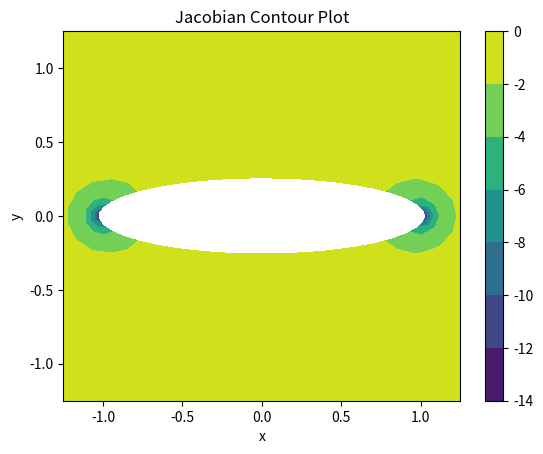
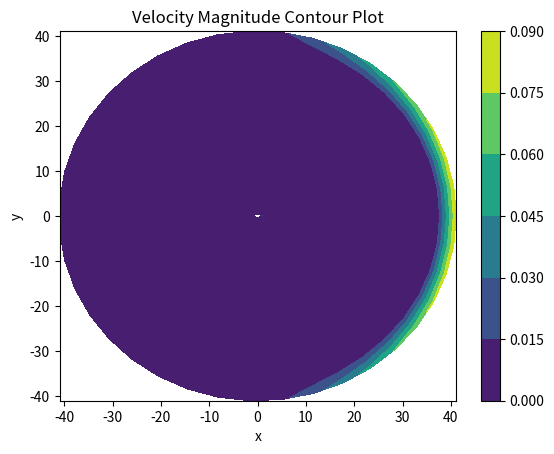
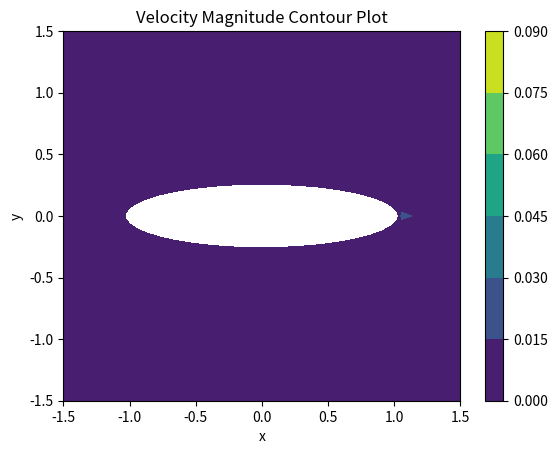

Write the Python code that produced these figures, in order.
# -*- coding: utf-8 -*-
"""
Created using prof's notes in Tuesday 12/6 class

@author: jjser
"""

import numpy as np
import matplotlib.pyplot as plt
import math
from numpy import linalg as la

#### Initializing Everything
# Parameters
ni = 40 # number of cells in i
nj = 40 # number of cells in j
g = 1 # number of ghost cells
xii = 0.0
xif = 2*np.pi
etai = 0.255
etaf = 4.41 #3.72 is 10 chord lengths away, 4.41 is 20
dxi =  (xif  - xii ) / (ni-1)
deta = (etaf - etai) / (nj-1) 
dt = 0.01 #0.0144 # comptime()
print('dt is', str(np.round(dt ,5)))
 
# Grid
eta = np.zeros((ni+2*g,nj+2*g))
xi = np.zeros((ni+2*g,nj+2*g))
x = np.zeros((ni+2*g,nj+2*g))
y = np.zeros((ni+2*g,nj+2*g))

# Grid
eta = np.zeros((ni+2*g,nj+2*g))
xi  = np.zeros((ni+2*g,nj+2*g))
x   = np.zeros((ni+2*g,nj+2*g))
y   = np.zeros((ni+2*g,nj+2*g))

# Fluid Quantities
U    = np.zeros((ni+2*g,nj+2*g,4)) # rho, rhou, rhov, rhoE
ruvp = np.zeros((ni+2*g,nj+2*g,4)) # rho, u, v and pressure
 
# Derivatives and Jacobian
dxidx  = np.zeros((ni+2*g,nj+2*g))
dxidy  = np.zeros((ni+2*g,nj+2*g))
detadx = np.zeros((ni+2*g,nj+2*g))
detady = np.zeros((ni+2*g,nj+2*g))
J      = np.zeros((ni+2*g,nj+2*g))

#### Initializing the Grid
# Notes: ghost cells are treated as 0 index
ib = g # 1
jb = g # 1
ie = ib + ni - 1 # ni
je = jb + nj - 1 # nj
# Initializing the Grid
def ell_grid():
    for i in np.arange(ib,ie+1): # goes from ib to ie
        for j in np.arange(jb,je+1): # goes from jb to je
            xi[i,j]  = (i-ib) * (xif  - xii ) / (nj-1) + xii 
            eta[i,j] = (j-jb) * (etaf - etai) / (nj-1) + etai
    for i in np.arange(ib,ie+1):
        for j in np.arange(jb,je+1):
            x[i,j] = np.cosh(eta[i,j]) * np.cos(xi[i,j])
            y[i,j] = np.sinh(eta[i,j]) * np.sin(xi[i,j])        
 
#### Calculating Derivatives and Jacobian
def deri_jaco():
    for i in np.arange(ib,ie+1):
        for j in np.arange(jb,je+1):
            if i > ib and i < ie:
                # central
                dx_dxi = (x[i+1,j]-x[i-1,j]) / (2 * dxi)
                dy_dxi = (y[i+1,j]-y[i-1,j]) / (2 * dxi)
            elif i == ib:
                # forward
                dx_dxi = (x[i+1,j]-x[i,j]) / (dxi)
                dy_dxi = (y[i+1,j]-y[i,j]) / (dxi)
            elif i == ie:
                # backward
                dx_dxi = (x[i,j]-x[i-1,j]) / (dxi)
                dy_dxi = (y[i,j]-y[i-1,j]) / (dxi)
            
            if j > jb and j < je:
                # central
                dx_deta = (x[i,j+1]-x[i,j-1]) / (2 * deta)
                dy_deta = (y[i,j+1]-y[i,j-1]) / (2 * deta)
            elif j == jb:
                # forward
                dx_deta = (x[i,j+1]-x[i,j]) / (deta)
                dy_deta = (y[i,j+1]-y[i,j]) / (deta)
            elif j == je:
                # backward
                dx_deta = (x[i,j]-x[i,j-1]) / (deta)
                dy_deta = (y[i,j]-y[i,j-1]) / (deta)    
            J[i,j] = 1 / (dx_dxi*dy_deta-dy_dxi*dx_deta)
        
            dxidx[i,j] = dy_deta * J[i,j]
            dxidy[i,j] = -dx_deta * J[i,j]
            detadx[i,j] = -dy_dxi * J[i,j]
            detady[i,j] = dx_dxi * J[i,j]
    Bound(J)
    Bound(dxidx)
    Bound(dxidy)
    Bound(detadx)
    Bound(detady)    
# Compute time step
''' hmm idk how to implement this one '''
def comptime():
    T = np.zeros((ni+2*g,nj+2*g,2))
    for i in np.arange(ib,ie+1): # goes from ib to ie
        for j in np.arange(jb,je+1): # goes from je to je
            T[i,j,0] = 0 
        
#### Initial Condition
# Set Initial Condition
ga = 1.4
r0 = 1.0
p0 = 1.0 / ga
c0 = math.sqrt(p0*ga/r0)
u0 = 6 * c0
#u0 = [0.4, 0.85, 1.5, 6]
v0 = 0.0
def ell_init():
    # All of the other initial conditions
    # Far Field Initial Conditions, only at the outer layer
    for i in np.arange(ib,ie+1):
        for j in np.arange(je+1,je+2): # from je+1 only
            U[i,j,0] = r0  
            U[i,j,1] = u0 #u0 
            r0q = 0.5 * (U[i,j,1]**2 + U[i,j,2]**2) / r0
            E0 = r0q + p0/(ga-1)
            U[i,j,3] = E0
            
    # Initial Conditions Not including the boundary
    for i in np.arange(ib,ie+1): 
        for j in np.arange(jb+1,je+1):  # from jb+1 to je
            U[i,j,0] = r0
            U[i,j,1] = 0
            U[i,j,2] = 0
            r0q = 0.5 * (U[i,j,1]**2 + U[i,j,2]**2) / r0
            E0 = r0q + p0/(ga-1)
            U[i,j,3] = E0
    # Periodic Boundary Conditions 
    ell_bound()
    get_actual()
    
# Function to get actual values
def get_actual():
    for i in np.arange(ib-1,ie+1+1): # goes from ib-1 to ie+1
        for j in np.arange(jb,je+1+1): # goes from jb to je+1
            ruvp[i,j,0] = U[i,j,0]
            ruvp[i,j,1] = U[i,j,1] / U[i,j,0]
            ruvp[i,j,2] = U[i,j,2] / U[i,j,0]
            rq = 0.5 * (U[i,j,1]**2 + U[i,j,2]**2) / U[i,j,0]
            ruvp[i,j,3] = (U[i,j,3] - rq)*(ga-1)

#### Boundary Conditions
def Bound(arr):
    arr[ :, 0] = arr[ :,jb]
    arr[ :,-1] = arr[ :,je]
    arr[ 0, :] = arr[ib, :]
    arr[-1, :] = arr[ie, :]
    return arr 
def Ubound_up():
    U[ :,-1,:] = U[ :,je,:]
def Ubound_down():
    U[ :, 0,:] = U[ :,jb,:] 
def per(arr):
    arr[ie,:] = arr[ib,:]   
    arr[ie+1,:] = arr[ib+1,:]   
    arr[0,:] = arr[ie-1,:]  
    return arr
def ell_bound():
    ell_per()
    ell_neu()
    get_actual()
    ell_nos()
    get_actual()
    ell_per()
def ell_per():
    U[ie  ,:,:] = U[ib  ,:,:]   
    U[ie+1,:,:] = U[ib+1,:,:]   
    U[0   ,:,:] = U[ie-1,:,:]   
def ell_neu():
    U[:,jb,0] = U[:,jb+1,0]  
    U[:,jb,3] = U[:,jb+1,3] 
def ell_nos():
    # Solve for No Slip Boundary Conditions
    for i in np.arange(ib,ie+1):
        for j in np.arange(jb,jb+1):
            C = ell_solve(i,j)
            U[i,j,1] = C[0]
            U[i,j,2] = C[1] 
def ell_solve(i,j):
    # solves for the u and v values at the ellipse using the boundary conditions 
    A = np.zeros((2,2))
    B = np.zeros(2)
    ubar = dxidx[i,j+1] * ruvp[i,j+1,1] + dxidy[i,j+1] * ruvp[i,j+1,2]
    B[0] = ubar
    B[1] = 0 
    A[0,0] = dxidx[i,j] / deta
    A[0,1] = dxidy[i,j] / deta
    A[1,0] = detadx[i,j]
    A[1,1] = detady[i,j]
    C = la.solve(A,B)
    C = C * ruvp[i,j,0]
    return C
    
#### Functions for Flux-Vector splitting
# Compute Eigenvalues
def computelambdas(i,j,k1,k2):
    r = ruvp[i,j,0]
    u = ruvp[i,j,1] 
    v = ruvp[i,j,2]
    p = ruvp[i,j,3]
    #print('r is ', str(r), 'at ', str(i), ' ', str(j))
    #print('p is ', str(p))
    c = math.sqrt(ga*p/r)
    l = np.zeros(4)
    l1 = k1 * u + k2 * v
    l2 = l1
    l3 = l1 + c * math.sqrt(k1**2+k2**2)
    l4 = l1 - c * math.sqrt(k1**2+k2**2)
    l[0] = l1
    l[1] = l2
    l[2] = l3
    l[3] = l4
    return l
# Return lambda plus and lambda minus
def lpm(i,j,k1,k2):
    l = computelambdas(i,j,k1,k2)
    ep = 0.01
    lp = np.zeros(4)
    lm = np.zeros(4)
    for i in range(4):
        lp[i] = 0.5 * (l[i] + math.sqrt(l[i]**2 + ep ** 2))
        lm[i] = 0.5 * (l[i] - math.sqrt(l[i]**2 + ep ** 2))
    return lp, lm, l
# F and G plus and minus
def FGpm(i,j,FG,PM):
    if FG == 'F':
        k1 = dxidx[i,j] / J[i,j]
        k2 = dxidy[i,j] / J[i,j]
    elif FG == 'G':
        k1 = detadx[i,j] / J[i,j]
        k2 = detady[i,j] / J[i,j]
    lp, lm, L = lpm(i,j,k1,k2)
    if PM == 'p':
        l = lp
    elif PM == 'm':
        l = lm
    l1 = l[0]
    l3 = l[2]
    l4 = l[3]
    r = ruvp[i,j,0]
    u = ruvp[i,j,1]
    v = ruvp[i,j,2]
    p = ruvp[i,j,3]
    c = math.sqrt(ga*p/r)
    k1b = k1/math.sqrt(k1**2+k2**2)
    k2b = k2/math.sqrt(k1**2+k2**2)
    FGpm = np.zeros(4)
    FGpm[0] = (0.5*r/ga) * (2*(ga-1)*l1 + l3 + l4)
    FGpm[1] = (0.5*r/ga) * (2*(ga-1)*l1*u + l3*(u+c*k1b) + l4*(u-c*k1b))
    FGpm[2] = (0.5*r/ga) * (2*(ga-1)*l1*v + l3*(v+c*k2b) + l4*(v-c*k2b))
    W = ((3-ga)*(l3+l4)*c**2)/(2*(ga-1))
    FGpm[3] = (0.5*r/ga) * ((ga-1)*l1*(u**2+v**2) + 0.5*l3*((u+c*k1b)**2+(v+c*k2b)**2) + 0.5*l4*((u-c*k1b)**2+(v-c*k2b)**2) + W)
    return FGpm

#### Solver, residual
ti = 0
itei = 0
resi = 1
def solve(tf=100.0, maxite=1000, tol=1e-6):
    t = ti
    ite = itei
    res = resi
    get_actual()
    while t <= tf and ite < maxite and res > tol: # and res > tol
        t += dt
        ite += 1
        ell_bound()
        rhoold = U[:,:,0].copy()
        rhs = np.zeros((ni+2*g,nj+2*g,4))
        for i in np.arange(ib,ie+1): # ib to ie
            for j in np.arange(jb+1,je+1): # from jb+1 to je
                # Do Explicit Euler to find update u vector
                rhs[i,j] = np.zeros(4)
                
                # Evaluate df/dxi
                rhs[i,j] += FGpm(i  ,j,'F','p') / dxi 
                rhs[i,j] -= FGpm(i-1,j,'F','p') / dxi 
                rhs[i,j] += FGpm(i+1,j,'F','m') / dxi 
                rhs[i,j] -= FGpm(i  ,j,'F','m') / dxi
                
                # Evaluate dg/deta
                rhs[i,j] += FGpm(i,j  ,'G','p') / deta
                rhs[i,j] -= FGpm(i,j-1,'G','p') / deta
                rhs[i,j] += FGpm(i,j+1,'G','m') / deta
                rhs[i,j] -= FGpm(i,j  ,'G','m') / deta
                
        for i in np.arange(ib,ie+1): # ie
            for j in np.arange(jb,je+1): # je
                U[i,j] -= rhs[i,j] * dt * J[i,j]
                
        # Compute Residual
        res = 0
        for i in np.arange(ib,ie):
            for j in np.arange(jb,je):
                res += (U[i,j,0]-rhoold[i,j])**2
        res = math.sqrt(res / ( ni*(nj-2) ) )
        get_actual()
        print(ite)
        
    ell_bound()
    #ell_per()
    get_actual()
    
    print('Final time at', str(np.round(t,5)))
    print('Final iteration at', str(ite))
    if res != 1:
        print('Final Residual at', str(np.round(res,5)))

#### Post-processing, plotting contours
def plot_stru():
    fig, ax = plt.subplots()
    # Draws Horizontal Lines
    for i in np.arange(ib,ie+1): 
        ax.plot(xi[i][jb:je+1], eta[i][jb:je+1], c='blue') 
    # Draws Vertical Lines
    for j in np.arange(jb,je+1): 
        ax.plot(xi.T[j][ib:ie+1], eta.T[j][ib:ie+1], c='blue')
    ax.set_title('Structured Grid')
    plt.show()
def plot_unst(lim=None):
    fig, ax = plt.subplots()
    # Draws Radial Lines
    for i in np.arange(ib,ie+1): 
        ax.plot(x[i][jb:je+1], y[i][jb:je+1], c='blue') 
    # Draws Circular Lines
    for j in np.arange(jb,je+1): 
        ax.plot(x.T[j][ib:ie+1], y.T[j][ib:ie+1], c='blue')
    ax.set_title('Unstructured Grid')
    if lim != None:
        ax.set_xlim([-lim,lim])
        ax.set_ylim([-lim,lim])
    plt.show()    
def get_umag():
    umag  = np.zeros((ni+2*g,nj+2*g))
    for i in np.arange(ib,ie+1): # goes from ib to ie
        for j in np.arange(jb,je+1): # goes from jb to je
            um = ruvp[i,j,1]**2 + ruvp[i,j,2]**2
            umag[i,j] = math.sqrt(um)
    return umag   
# Plotting the contours of Jacobian of the grid transformation
def plot_jaco(lim=None):
    fig, ax = plt.subplots()
    ax.set_title('Jacobian Contour Plot')
    ax.set_xlabel('x')
    ax.set_ylabel('y')
    if lim != None:
        ax.set_xlim([-lim,lim])
        ax.set_ylim([-lim,lim])
    #levels = [-1.5,-0.5,0.5,1.5]
    cf = ax.contourf(x[ib:ie+1,jb:je+1], y[ib:ie+1,jb:je+1], J[ib:ie+1,jb:je+1])
    cbar = fig.colorbar(cf)
    plt.show() 

# Plotting the contours of the Velocity Magnitude
def plot_umag(lim=None):
    umag = get_umag()
    #print(ruvp[ib,:,1])
    #print(umag[ib,:])
    fig, ax = plt.subplots()
    ax.set_title('Velocity Magnitude Contour Plot')
    ax.set_xlabel('x')
    ax.set_ylabel('y')
    if lim != None:
        ax.set_xlim([-lim,lim])
        ax.set_ylim([-lim,lim])
    #levels = [-1.5,-0.5,0.5,1.5]
    cf = ax.contourf(x[ib:ie+1,jb:je+1], y[ib:ie+1,jb:je+1], umag[ib:ie+1,jb:je+1])
    cbar = fig.colorbar(cf)
    plt.show() 
def plot_vel(lim=None,quant='u'):
    umag = get_umag()
    fig, ax = plt.subplots()
    ax.set_title('Velocity Contour Plot')
    ax.set_xlabel('x')
    ax.set_ylabel('y')
    if lim != None:
        ax.set_xlim([-lim,lim])
        ax.set_ylim([-lim,lim])
    #levels = [-1.5,-0.5,0.5,1.5]
    if quant == 'u':
        uv = 1
    elif quant == 'v':
        uv = 2
    cf = ax.contourf(x[ib:ie+1,jb:je+1], y[ib:ie+1,jb:je+1], ruvp[ib:ie+1,jb:je+1,uv])
    cbar = fig.colorbar(cf)
    plt.show() 
def plot_density(lim=None):
    fig, ax = plt.subplots()
    ax.set_title('Density Contour Plot')
    ax.set_xlabel('x')
    ax.set_ylabel('y')
    if lim != None:
        ax.set_xlim([-lim,lim])
        ax.set_ylim([-lim,lim])
    cf = ax.contourf(x[ib:ie+1,jb:je+1], y[ib:ie+1,jb:je+1], ruvp[ib:ie+1,jb:je+1,0])
    cbar = fig.colorbar(cf)
    plt.show() 
def plot_pressure(lim=None):
    fig, ax = plt.subplots()
    ax.set_title('pressure vs x')
    ax.set_xlabel('x')
    ax.set_ylabel('y')
    if lim != None:
        ax.set_xlim([-lim,lim])
        ax.set_ylim([-lim,lim])
    cf = ax.contourf(x[ib:ie+1,jb:je+1], y[ib:ie+1,jb:je+1], ruvp[ib:ie+1,jb:je+1,3])
    cbar = fig.colorbar(cf)
    plt.show()

##### Compute Drag 
def compute_area():
    A = 0
    return A
def compute_drag():
    A = compute_area()
    #idk how to compute the xcomp of pressure
    fd = 0
    for i in np.arange(ib,ie+1): 
        for j in np.arange(jb,je+1):
            pass 
            # How to calculate the x direction of pressure only
            # pressure is only perpedicular to the surface of the airfoil and can
            # get maybe an x comp from that
            # but now how about anything that's not touching the airfoil?
            #fd = p * dx?
    cd = fd / (0.5 * r0 * u0**2 * A)
    return cd 

##############################################
def main():
    ell_grid() # //
    deri_jaco() # //
    ell_init() # //
    
    #solve(1, 1000, 1e-6) 
    
    #print(ruvp[ib-1:ib+2,jb:je+1,3]) # getting negative pressure at ib
    #print(ruvp[ib-1:ib+3,jb:jb+4,3]) # pressures
    #print(U[ib-1:ib+3,jb:jb+4,3]) # energies
    #print(U[ib-1:ib+2,jb:jb+4,0]) # rho
    #print(U[ib-1:ib+2,jb:jb+4,1]) # u
    solve(200.0, 1, 1e-6) # time, iterations, tol
    
    #print(ruvp[ib-1:ib+3,jb:jb+4,3]) # pressures
    #print(U[ib,jb:jb+4,3]) # Energies
    #print(U[0:ib+2,jb:jb+4,0]) # rho
    #print(U[ib-1:ib+2,jb:jb+4,1]) # u
    
    
    ###### Plotting Stuff ####
    #plot_stru() # //
    #plot_unst(1.25) # //
    plot_jaco(1.25) #//
    plot_umag()
    plot_umag(1.5)

if __name__ == "__main__":
    main()